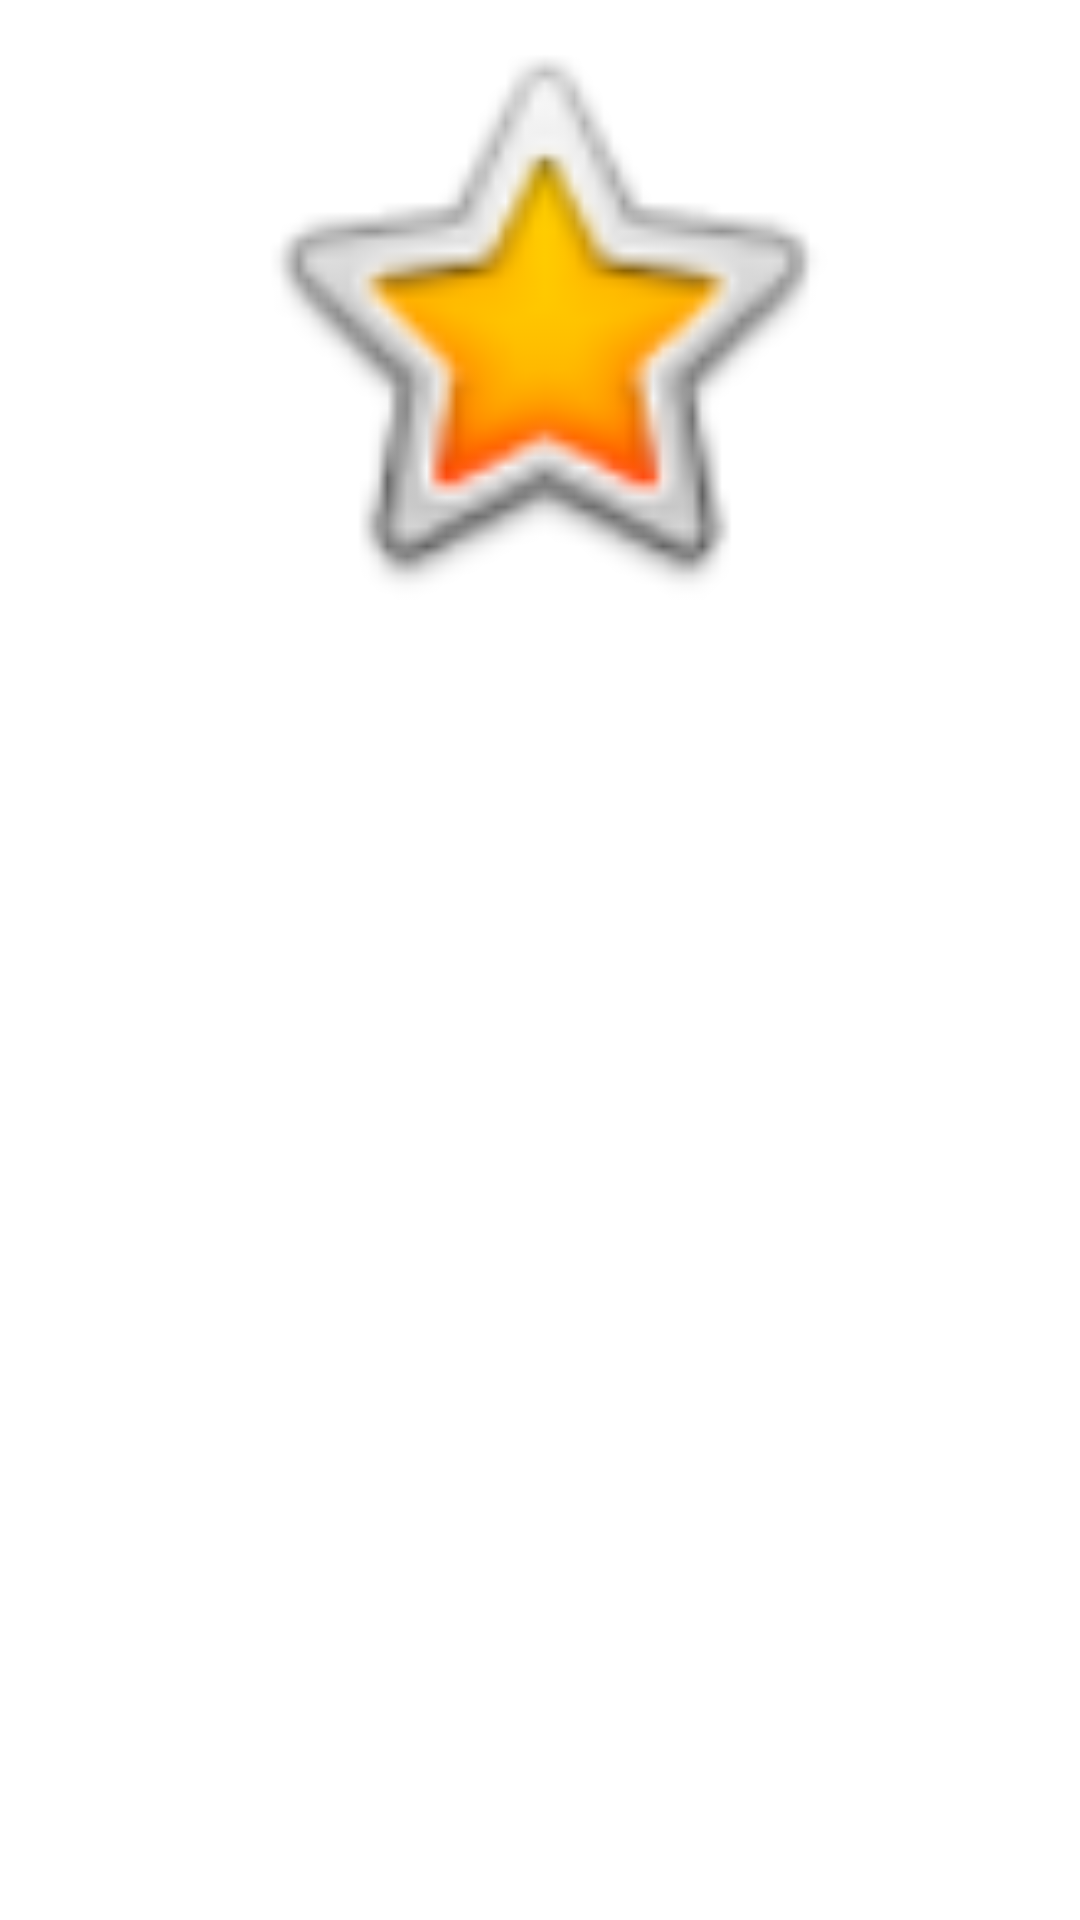

Here is an Android app screen rendered from its layout file. Give the layout XML and the strings, colors and styles it references.
<!-- AndroidManifest.xml: application theme Theme.TaskMaster2 -->
<!-- res/layout/activity_all_tasks.xml -->
<?xml version="1.0" encoding="utf-8"?>
<androidx.constraintlayout.widget.ConstraintLayout xmlns:android="http://schemas.android.com/apk/res/android"
  xmlns:app="http://schemas.android.com/apk/res-auto"
  xmlns:tools="http://schemas.android.com/tools"
  android:layout_width="match_parent"
  android:layout_height="match_parent"
  tools:context=".AllTasksActivity">

  <ImageView
    android:id="@+id/imageView2"
    android:layout_width="292dp"
    android:layout_height="210dp"
    app:layout_constraintEnd_toEndOf="parent"
    app:layout_constraintStart_toStartOf="parent"
    app:srcCompat="@android:drawable/btn_star_big_on"
    tools:layout_editor_absoluteY="146dp" />
</androidx.constraintlayout.widget.ConstraintLayout>
<!-- resources referenced by this layout -->
<resources>
  <style name="Theme.TaskMaster2" parent="Theme.MaterialComponents.DayNight.DarkActionBar">
          
          <item name="colorPrimary">@color/purple_500</item>
          <item name="colorPrimaryVariant">@color/purple_700</item>
          <item name="colorOnPrimary">@color/white</item>
          
          <item name="colorSecondary">@color/teal_200</item>
          <item name="colorSecondaryVariant">@color/teal_700</item>
          <item name="colorOnSecondary">@color/black</item>
          
          <item name="android:statusBarColor" tools:targetApi="l">?attr/colorPrimaryVariant</item>
          
      </style>
  <color name="purple_500">#FF6200EE</color>
  <color name="purple_700">#FF3700B3</color>
  <color name="white">#FFFFFFFF</color>
  <color name="teal_200">#FF03DAC5</color>
  <color name="teal_700">#FF018786</color>
  <color name="black">#FF000000</color>
</resources>
